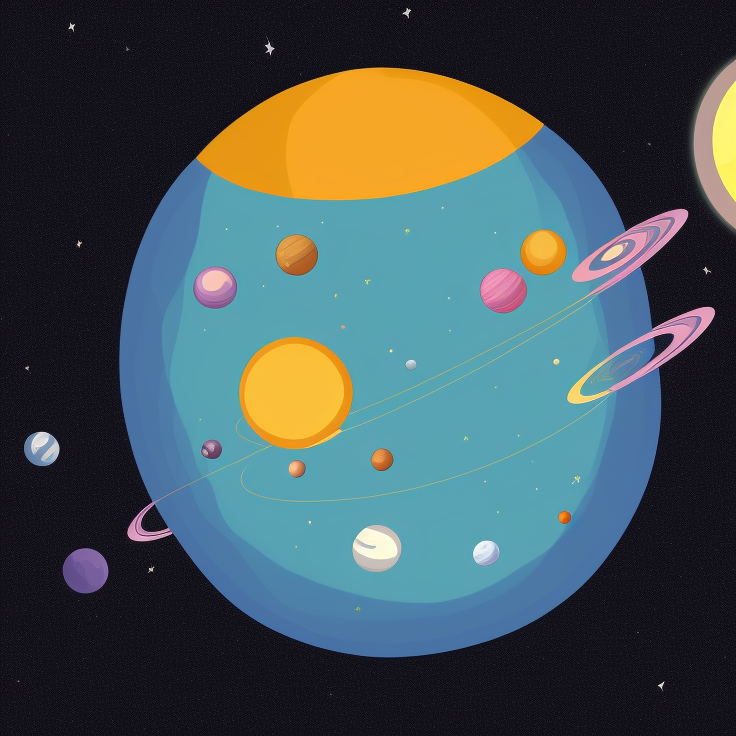
Generation parameters embedded in this image by AUTOMATIC1111 Stable Diffusion web UI or a fork of it (Forge, ...) (PNG 'parameters' text chunk):
single planet in cartoon style 

Steps: 20, Sampler: Euler a, CFG scale: 7, Seed: 2092093605, Size: 736x736, Model hash: 3e777936f8, Model: seek_art_mega_v1